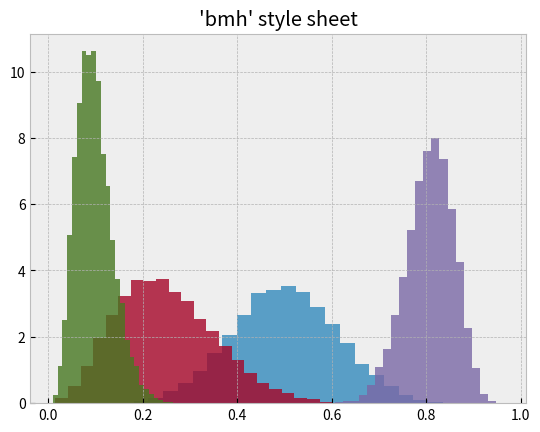

This chart was generated by the following Python code:
%matplotlib inline

from numpy.random import beta
import matplotlib.pyplot as plt


plt.style.use('bmh')


def plot_beta_hist(ax, a, b):
    ax.hist(beta(a, b, size=10000), histtype="stepfilled",
            bins=25, alpha=0.8, density=True)


fig, ax = plt.subplots()
plot_beta_hist(ax, 10, 10)
plot_beta_hist(ax, 4, 12)
plot_beta_hist(ax, 50, 12)
plot_beta_hist(ax, 6, 55)
ax.set_title("'bmh' style sheet")

plt.show()